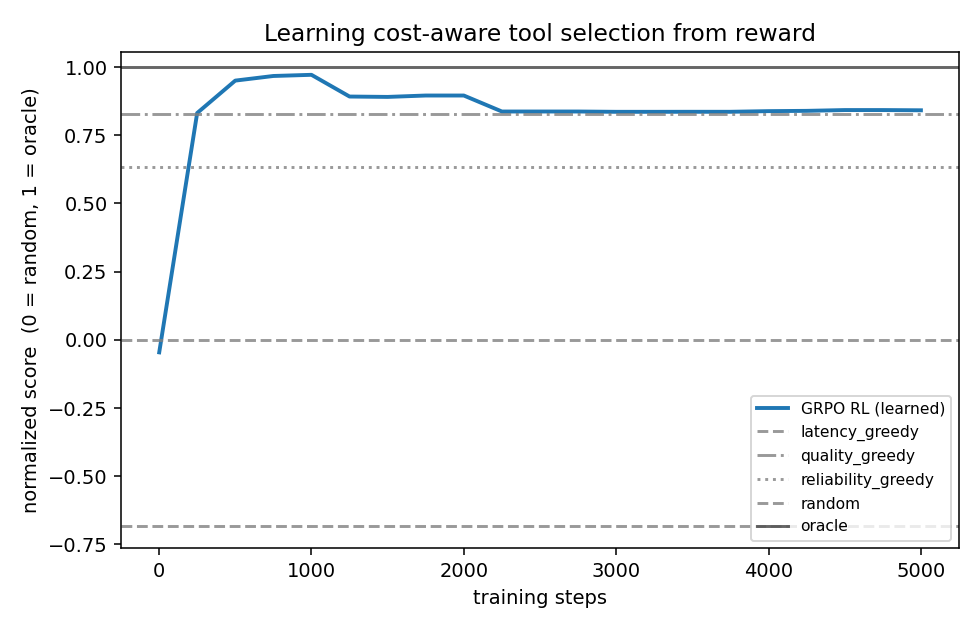

Data behind this chart, as committed beside it:
seed, step, rl_expected_reward, rl_normalized_score
1, 1.0, 0.1151, 0.06611
1, 250.0, 0.2021, 0.7914
1, 500.0, 0.2233, 0.9688
1, 750.0, 0.2228, 0.9644
1, 1000, 0.2233, 0.9688
1, 1250, 0.2233, 0.9688
1, 1500, 0.2233, 0.9688
1, 1750, 0.2233, 0.9688
1, 2000, 0.2233, 0.9688
1, 2250, 0.2233, 0.9688
1, 2500, 0.2233, 0.9688
1, 2750, 0.2233, 0.9688
1, 3000, 0.2233, 0.9688
1, 3250, 0.2233, 0.9688
1, 3500, 0.2233, 0.9688
1, 3750, 0.2233, 0.9688
1, 4000, 0.2233, 0.9688
1, 4250, 0.2233, 0.9688
1, 4500, 0.2233, 0.9688
1, 4750, 0.2233, 0.9688
1, 5000, 0.2233, 0.9688
2, 1.0, 0.0721, -0.09272
2, 250.0, 0.1657, 0.6807
2, 500.0, 0.1976, 0.9439
2, 750.0, 0.1976, 0.9439
2, 1000, 0.1976, 0.9439
2, 1250, 0.1976, 0.9439
2, 1500, 0.1976, 0.9439
2, 1750, 0.1976, 0.9439
2, 2000, 0.1976, 0.9439
2, 2250, 0.1976, 0.9439
2, 2500, 0.1976, 0.9439
2, 2750, 0.1976, 0.9439
2, 3000, 0.1976, 0.9439
2, 3250, 0.1976, 0.9439
2, 3500, 0.1976, 0.9439
2, 3750, 0.1976, 0.9439
2, 4000, 0.1976, 0.9439
2, 4250, 0.1976, 0.9439
2, 4500, 0.1976, 0.9439
2, 4750, 0.1976, 0.9439
2, 5000, 0.1976, 0.9439
3, 1.0, 0.09433, -0.8315
3, 250.0, 0.315, 0.9293
3, 500.0, 0.3118, 0.9035
3, 750.0, 0.3194, 0.9644
3, 1000, 0.32, 0.9694
3, 1250, 0.2701, 0.5713
3, 1500, 0.2701, 0.5713
3, 1750, 0.274, 0.6019
3, 2000, 0.274, 0.6019
3, 2250, 0.274, 0.6019
3, 2500, 0.274, 0.6019
3, 2750, 0.274, 0.6019
3, 3000, 0.2732, 0.5962
3, 3250, 0.2732, 0.5962
3, 3500, 0.274, 0.6019
3, 3750, 0.274, 0.6019
3, 4000, 0.274, 0.6019
3, 4250, 0.274, 0.6019
... 45 more rows
